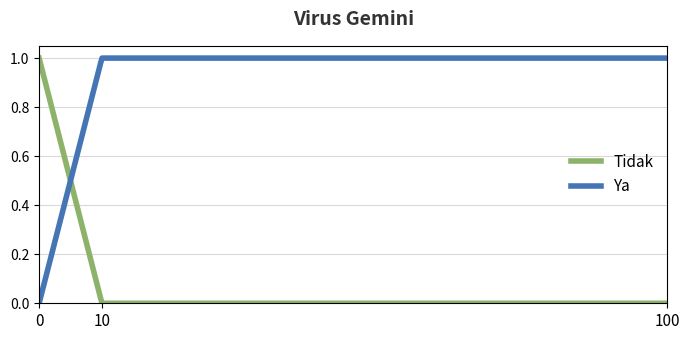
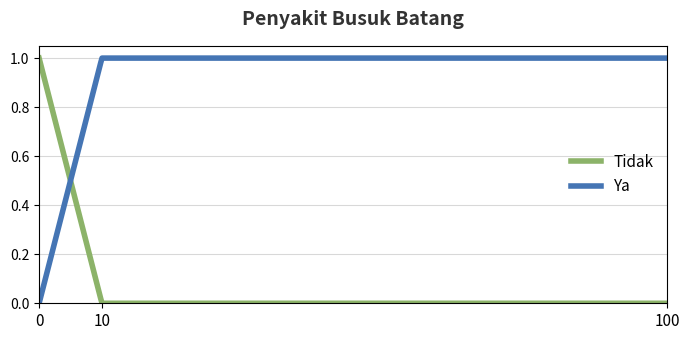

Reproduce these figures in Python, in order.
import numpy as np
import matplotlib.pyplot as plt

def plot_output_penyakit_custom(label="Virus Gemini", fname=None):
    """
    Membuat plot output penyakit sesuai referensi:
    - Domain x: 0 s.d 100
    - Area Transisi (Fuzzy): 0 s.d 10
    - Area Tegas (Yakin): 10 s.d 100
    """
    # 1. Setup Data (Domain 0 - 100)
    x = np.linspace(0, 100, 500)

    # 2. Rumus Logika Kurva
    # Kurva "Tidak" (Hijau): Turun dari 1 ke 0 pada range 0-10
    mu_tidak = np.clip((10 - x) / 10.0, 0.0, 1.0)

    # Kurva "Ya" (Biru): Naik dari 0 ke 1 pada range 0-10
    mu_ya = np.clip(x / 10.0, 0.0, 1.0)

    # 3. Setup Plotting
    plt.figure(figsize=(7, 3.5))

    # Plot Garis dengan ketebalan dan warna khusus
    plt.plot(x, mu_tidak, label="Tidak", color="#8CB369", linewidth=4) # Hijau Pupus
    plt.plot(x, mu_ya,    label="Ya",    color="#4575B4", linewidth=4) # Biru Laut

    # 4. Kosmetik Grafik (Styling)
    plt.title(label, fontsize=14, fontweight='bold', color='#333333', pad=15)
    
    # Grid hanya horizontal (axis='y') agar bersih
    plt.grid(axis='y', linestyle='-', alpha=0.3, color='gray')
    
    # Batas Axis
    plt.xlim(0, 100)
    plt.ylim(0, 1.05)

    # Ticks (Angka di sumbu)
    # Sumbu X: Hanya menampilkan angka penting: 0, 10, dan 100
    plt.xticks([0, 10, 100], fontsize=11)
    # Sumbu Y: Standar 0 sampai 1
    plt.yticks([0, 0.2, 0.4, 0.6, 0.8, 1.0], fontsize=10)

    # Legenda (Keterangan warna)
    plt.legend(loc='center right', frameon=False, fontsize=11)

    plt.tight_layout()

    # 5. Simpan File
    if not fname:
        # Membersihkan nama file dari spasi
        safe_label = str(label).strip().lower().replace(" ", "_")
        fname = f"grafik_output_{safe_label}.png"

    plt.savefig(fname, dpi=300)
    plt.close()
    
    return fname

# --- Bagian Eksekusi ---
if __name__ == "__main__":
    # Contoh 1: Virus Gemini
    file1 = plot_output_penyakit_custom(label="Virus Gemini")
    print(f"Grafik berhasil disimpan: {file1}")

    # Contoh 2: Penyakit Lain
    file2 = plot_output_penyakit_custom(label="Penyakit Busuk Batang")
    print(f"Grafik berhasil disimpan: {file2}")
